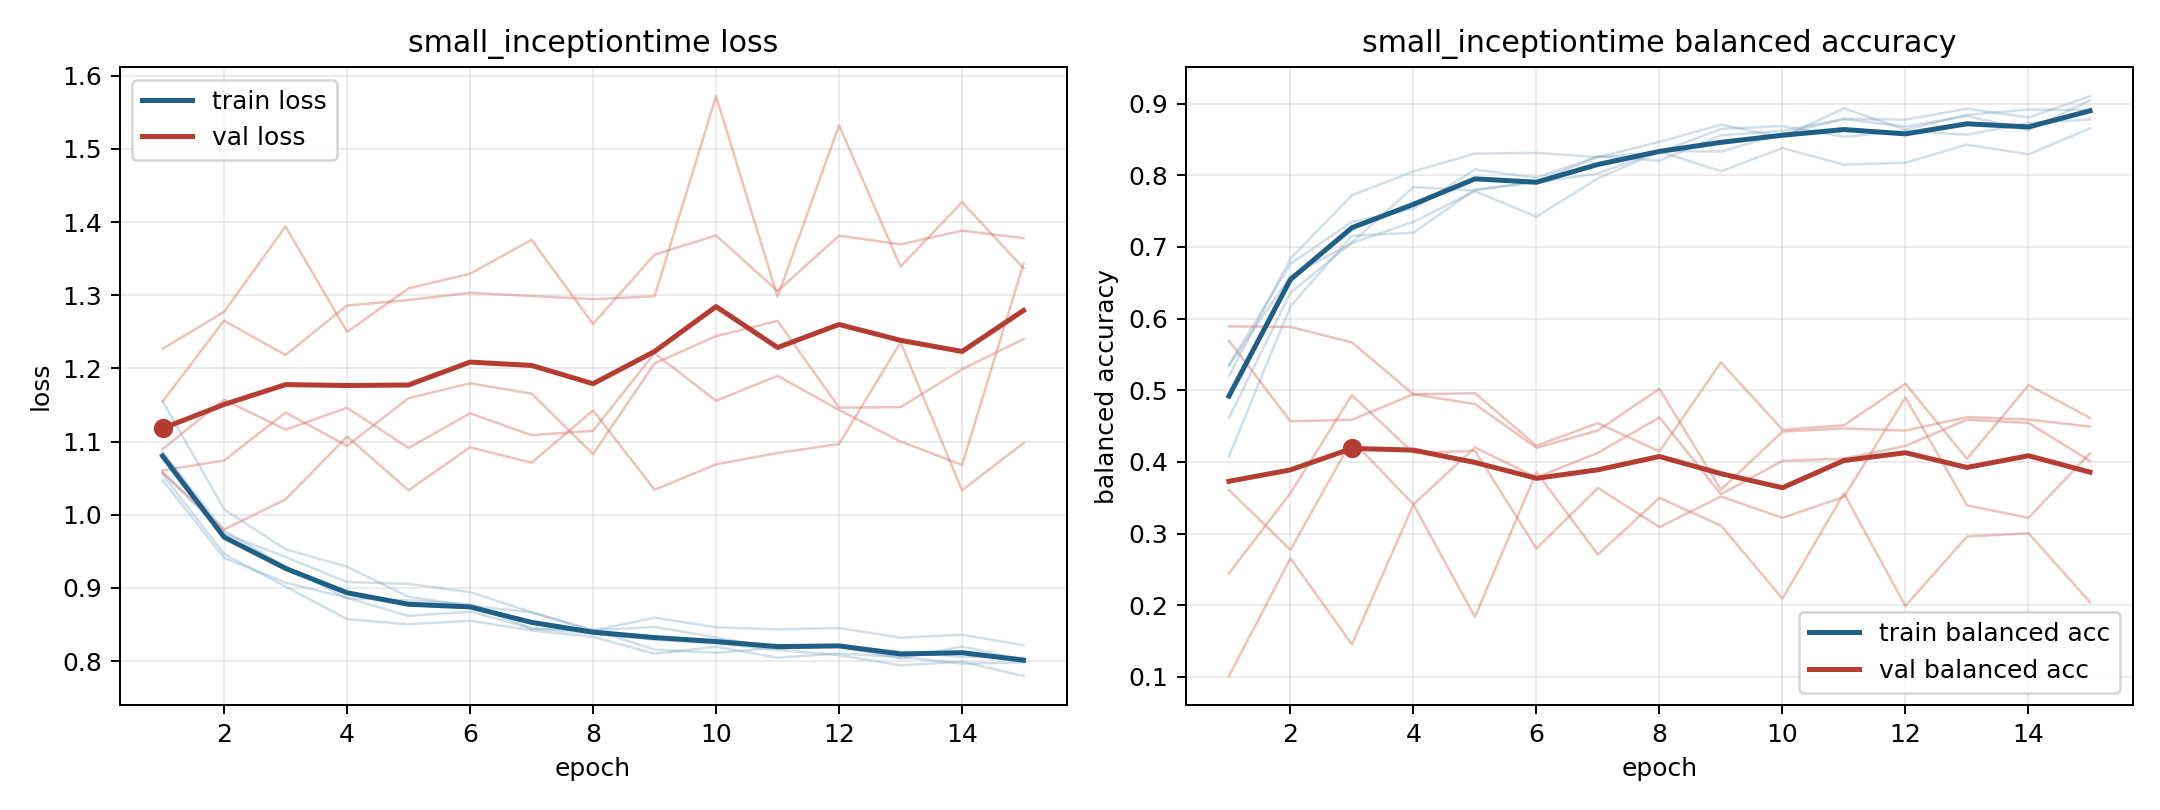

Values plotted in this chart, from the file beside it:
model, fold, epoch, train_loss, train_balanced_accuracy, val_loss, val_balanced_accuracy
small_inceptiontime, 1, 1, 1.047, 0.5352, 1.227, 0.1012
small_inceptiontime, 1, 2, 0.941, 0.6765, 1.277, 0.2657
small_inceptiontime, 1, 3, 0.9073, 0.735, 1.394, 0.1455
small_inceptiontime, 1, 4, 0.8866, 0.7534, 1.25, 0.3406
small_inceptiontime, 1, 5, 0.8618, 0.8082, 1.309, 0.1838
small_inceptiontime, 1, 6, 0.8675, 0.7966, 1.329, 0.3859
small_inceptiontime, 1, 7, 0.845, 0.8264, 1.376, 0.2707
small_inceptiontime, 1, 8, 0.8376, 0.8205, 1.261, 0.35
small_inceptiontime, 1, 9, 0.829, 0.8558, 1.356, 0.3111
small_inceptiontime, 1, 10, 0.8242, 0.862, 1.382, 0.2093
small_inceptiontime, 1, 11, 0.8154, 0.8787, 1.306, 0.3562
small_inceptiontime, 1, 12, 0.8082, 0.8777, 1.382, 0.1991
small_inceptiontime, 1, 13, 0.7942, 0.8929, 1.37, 0.2959
small_inceptiontime, 1, 14, 0.7992, 0.8807, 1.388, 0.3006
small_inceptiontime, 1, 15, 0.7795, 0.9104, 1.378, 0.2044
small_inceptiontime, 2, 1, 1.055, 0.5201, 1.155, 0.2445
small_inceptiontime, 2, 2, 0.9464, 0.6839, 1.265, 0.3566
small_inceptiontime, 2, 3, 0.902, 0.7721, 1.218, 0.4933
small_inceptiontime, 2, 4, 0.8574, 0.8056, 1.286, 0.4124
small_inceptiontime, 2, 5, 0.8504, 0.8303, 1.293, 0.4155
small_inceptiontime, 2, 6, 0.8552, 0.8313, 1.303, 0.2793
small_inceptiontime, 2, 7, 0.842, 0.8254, 1.299, 0.3636
small_inceptiontime, 2, 8, 0.8331, 0.8466, 1.295, 0.3091
small_inceptiontime, 2, 9, 0.8101, 0.8707, 1.299, 0.3518
small_inceptiontime, 2, 10, 0.8196, 0.853, 1.572, 0.322
small_inceptiontime, 2, 11, 0.8047, 0.8935, 1.298, 0.3513
small_inceptiontime, 2, 12, 0.8104, 0.8637, 1.532, 0.49
small_inceptiontime, 2, 13, 0.8058, 0.8843, 1.339, 0.3396
small_inceptiontime, 2, 14, 0.7967, 0.8918, 1.427, 0.3219
small_inceptiontime, 2, 15, 0.7982, 0.8912, 1.337, 0.4121
small_inceptiontime, 3, 1, 1.156, 0.4081, 1.061, 0.5693
small_inceptiontime, 3, 2, 1.008, 0.6171, 1.074, 0.4567
small_inceptiontime, 3, 3, 0.9528, 0.7156, 1.14, 0.4589
small_inceptiontime, 3, 4, 0.9291, 0.7199, 1.094, 0.4944
small_inceptiontime, 3, 5, 0.8878, 0.7802, 1.159, 0.4808
small_inceptiontime, 3, 6, 0.8756, 0.7901, 1.18, 0.4198
small_inceptiontime, 3, 7, 0.8667, 0.8026, 1.166, 0.444
small_inceptiontime, 3, 8, 0.8422, 0.8343, 1.083, 0.5021
small_inceptiontime, 3, 9, 0.8467, 0.8331, 1.207, 0.3614
small_inceptiontime, 3, 10, 0.8324, 0.8578, 1.244, 0.4423
small_inceptiontime, 3, 11, 0.8173, 0.8784, 1.265, 0.4469
small_inceptiontime, 3, 12, 0.8198, 0.868, 1.146, 0.4438
small_inceptiontime, 3, 13, 0.8035, 0.8828, 1.147, 0.4626
small_inceptiontime, 3, 14, 0.8199, 0.8628, 1.199, 0.4593
small_inceptiontime, 3, 15, 0.8021, 0.9047, 1.24, 0.4493
small_inceptiontime, 4, 1, 1.058, 0.5347, 1.09, 0.3609
small_inceptiontime, 4, 2, 0.9745, 0.6595, 1.157, 0.2774
small_inceptiontime, 4, 3, 0.9424, 0.7054, 1.116, 0.4303
small_inceptiontime, 4, 4, 0.908, 0.7351, 1.146, 0.3408
small_inceptiontime, 4, 5, 0.9055, 0.7778, 1.091, 0.4203
small_inceptiontime, 4, 6, 0.8944, 0.7423, 1.139, 0.3783
small_inceptiontime, 4, 7, 0.8669, 0.7957, 1.109, 0.4128
small_inceptiontime, 4, 8, 0.8417, 0.8332, 1.115, 0.4621
small_inceptiontime, 4, 9, 0.8594, 0.8057, 1.221, 0.3551
small_inceptiontime, 4, 10, 0.8462, 0.8379, 1.156, 0.4015
small_inceptiontime, 4, 11, 0.8434, 0.8149, 1.19, 0.4047
small_inceptiontime, 4, 12, 0.8452, 0.8176, 1.143, 0.4223
small_inceptiontime, 4, 13, 0.8321, 0.8429, 1.1, 0.4591
small_inceptiontime, 4, 14, 0.8361, 0.8292, 1.068, 0.4544
small_inceptiontime, 4, 15, 0.8218, 0.8656, 1.343, 0.4016
... 15 more rows
